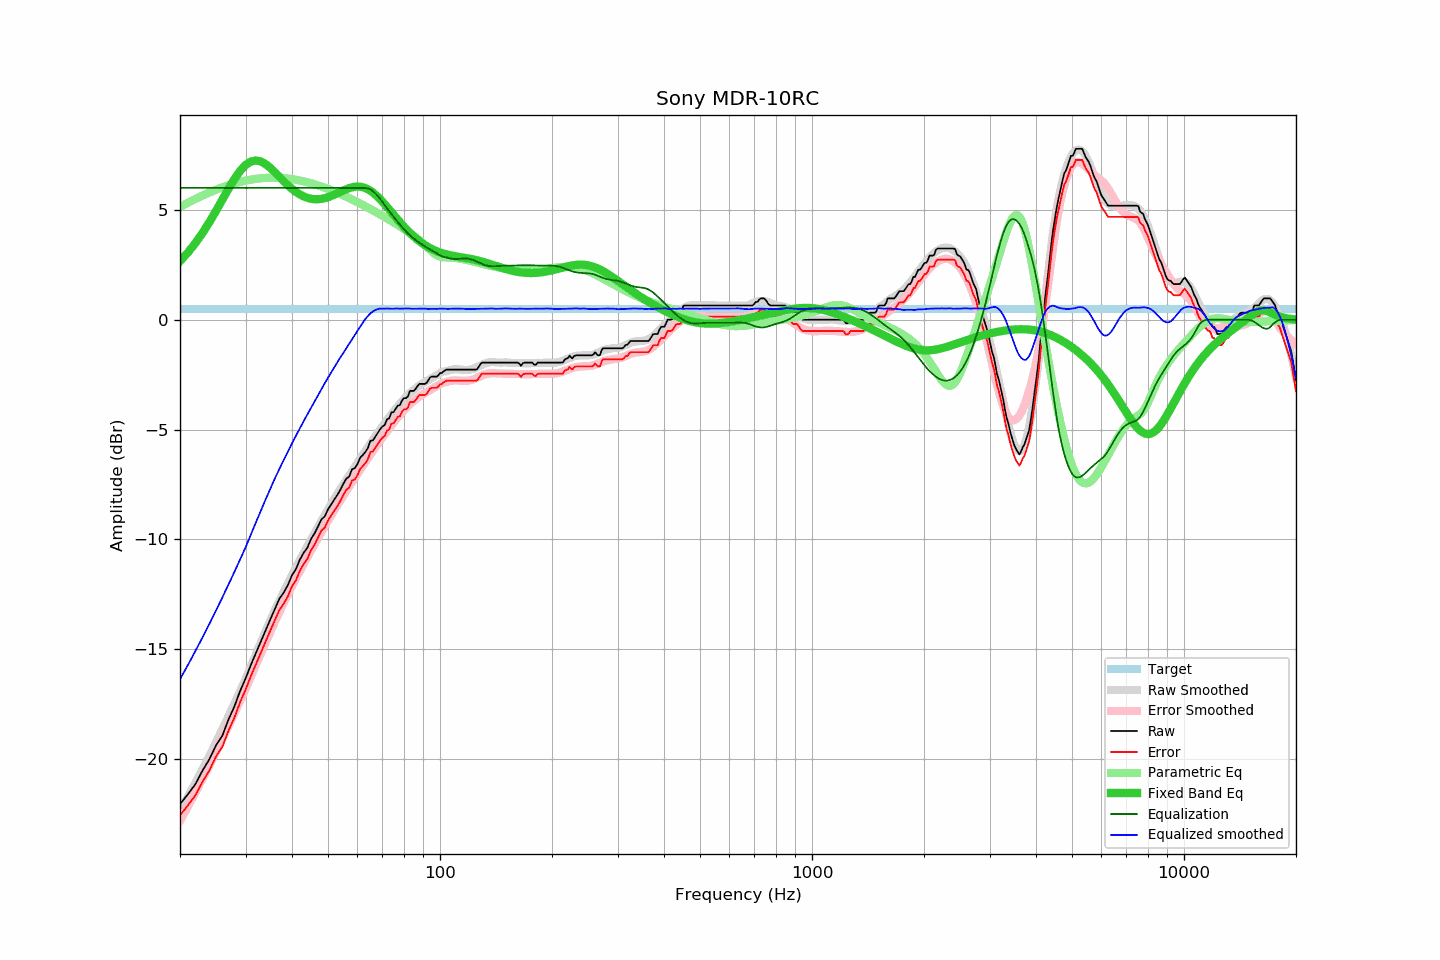

The file beside this chart, header and first rows:
frequency, raw, error, smoothed, error_smoothed, equalization, parametric_eq, equalized_raw, equalized_smoothed, target
20, -22.05, -22.56, -22.37, -22.81, 6.00, 2.67, -16.05, -16.37, 0.51
21, -21.60, -22.11, -21.72, -22.16, 6.00, 3.06, -15.60, -15.72, 0.51
22, -21.14, -21.65, -21.08, -21.52, 6.00, 3.49, -15.14, -15.08, 0.51
23, -20.52, -21.03, -20.45, -20.89, 6.00, 3.95, -14.52, -14.45, 0.51
24, -20.00, -20.51, -19.84, -20.27, 6.00, 4.45, -14.00, -13.84, 0.51
25, -19.37, -19.88, -19.23, -19.67, 6.00, 4.96, -13.37, -13.23, 0.51
26, -18.93, -19.44, -18.64, -19.07, 6.00, 5.47, -12.93, -12.64, 0.51
27, -18.20, -18.71, -18.06, -18.49, 6.00, 5.96, -12.20, -12.06, 0.51
28, -17.61, -18.12, -17.48, -17.92, 6.00, 6.40, -11.61, -11.48, 0.51
29, -16.91, -17.42, -16.92, -17.36, 6.00, 6.77, -10.91, -10.92, 0.51
30, -16.34, -16.85, -16.37, -16.82, 6.00, 7.04, -10.34, -10.37, 0.51
31, -15.72, -16.23, -15.78, -16.25, 6.00, 7.20, -9.72, -9.78, 0.51
32, -15.17, -15.68, -15.22, -15.70, 6.00, 7.25, -9.17, -9.22, 0.51
33, -14.64, -15.15, -14.69, -15.18, 6.00, 7.20, -8.64, -8.69, 0.51
34, -14.12, -14.63, -14.17, -14.68, 6.00, 7.08, -8.12, -8.17, 0.51
35, -13.63, -14.14, -13.68, -14.20, 6.00, 6.91, -7.63, -7.68, 0.51
36, -13.16, -13.67, -13.22, -13.74, 6.00, 6.71, -7.16, -7.22, 0.51
37, -12.70, -13.21, -12.79, -13.30, 6.00, 6.50, -6.70, -6.79, 0.51
38, -12.42, -12.93, -12.39, -12.89, 6.00, 6.30, -6.42, -6.39, 0.51
39, -12.08, -12.59, -12.00, -12.50, 6.00, 6.12, -6.08, -6.00, 0.51
40, -11.63, -12.14, -11.63, -12.13, 6.00, 5.96, -5.63, -5.63, 0.51
41, -11.35, -11.86, -11.28, -11.78, 6.00, 5.82, -5.35, -5.28, 0.51
42, -10.92, -11.43, -10.94, -11.44, 6.00, 5.70, -4.92, -4.94, 0.51
43, -10.61, -11.12, -10.62, -11.12, 6.00, 5.61, -4.61, -4.62, 0.51
44, -10.38, -10.89, -10.31, -10.81, 6.00, 5.55, -4.38, -4.31, 0.51
45, -9.98, -10.49, -10.01, -10.51, 6.00, 5.51, -3.98, -4.01, 0.51
46, -9.73, -10.24, -9.73, -10.22, 6.00, 5.49, -3.73, -3.73, 0.51
47, -9.41, -9.92, -9.44, -9.93, 6.00, 5.49, -3.41, -3.44, 0.51
48, -9.09, -9.60, -9.16, -9.66, 6.00, 5.50, -3.09, -3.16, 0.51
49, -8.95, -9.46, -8.89, -9.40, 6.00, 5.53, -2.95, -2.89, 0.51
50, -8.63, -9.14, -8.64, -9.15, 6.00, 5.58, -2.63, -2.64, 0.51
51, -8.40, -8.91, -8.40, -8.90, 6.00, 5.63, -2.40, -2.40, 0.51
52, -8.18, -8.69, -8.16, -8.66, 6.00, 5.69, -2.18, -2.16, 0.51
53, -7.97, -8.48, -7.93, -8.44, 6.00, 5.76, -1.97, -1.93, 0.51
54, -7.73, -8.24, -7.71, -8.21, 6.00, 5.82, -1.73, -1.71, 0.51
55, -7.46, -7.97, -7.51, -8.00, 6.00, 5.88, -1.46, -1.51, 0.51
56, -7.23, -7.74, -7.29, -7.79, 6.00, 5.94, -1.23, -1.29, 0.51
57, -7.14, -7.65, -7.09, -7.59, 6.00, 5.99, -1.14, -1.09, 0.51
58, -6.81, -7.32, -6.89, -7.39, 6.00, 6.02, -0.81, -0.89, 0.51
59, -6.76, -7.27, -6.70, -7.20, 6.00, 6.05, -0.76, -0.70, 0.51
60, -6.57, -7.08, -6.51, -7.01, 6.00, 6.06, -0.57, -0.51, 0.51
61, -6.28, -6.79, -6.32, -6.83, 6.00, 6.05, -0.28, -0.32, 0.51
62, -6.16, -6.67, -6.14, -6.65, 6.00, 6.03, -0.16, -0.14, 0.51
63, -6.02, -6.53, -5.97, -6.47, 6.00, 5.99, -0.02, 0.03, 0.51
64, -5.84, -6.35, -5.81, -6.30, 5.98, 5.94, 0.14, 0.17, 0.51
65, -5.51, -6.02, -5.64, -6.13, 5.93, 5.87, 0.42, 0.29, 0.51
66, -5.49, -6.00, -5.47, -5.97, 5.85, 5.79, 0.36, 0.38, 0.51
67, -5.32, -5.83, -5.31, -5.81, 5.75, 5.70, 0.43, 0.44, 0.51
68, -5.15, -5.66, -5.16, -5.66, 5.64, 5.60, 0.49, 0.48, 0.51
69, -4.99, -5.50, -5.00, -5.51, 5.51, 5.49, 0.52, 0.51, 0.51
70, -4.86, -5.37, -4.86, -5.36, 5.36, 5.38, 0.50, 0.50, 0.51
71, -4.79, -5.30, -4.71, -5.22, 5.22, 5.26, 0.43, 0.50, 0.51
72, -4.54, -5.05, -4.57, -5.08, 5.08, 5.14, 0.54, 0.51, 0.51
73, -4.49, -5.00, -4.44, -4.94, 4.94, 5.02, 0.45, 0.50, 0.51
74, -4.22, -4.73, -4.31, -4.81, 4.81, 4.90, 0.59, 0.50, 0.51
75, -4.21, -4.72, -4.19, -4.69, 4.69, 4.78, 0.48, 0.50, 0.51
76, -4.06, -4.57, -4.05, -4.56, 4.56, 4.66, 0.50, 0.51, 0.51
77, -3.91, -4.42, -3.94, -4.45, 4.45, 4.55, 0.54, 0.51, 0.51
78, -3.89, -4.40, -3.83, -4.33, 4.33, 4.44, 0.44, 0.50, 0.51
79, -3.68, -4.19, -3.72, -4.22, 4.22, 4.33, 0.54, 0.50, 0.51
... 553 more rows
